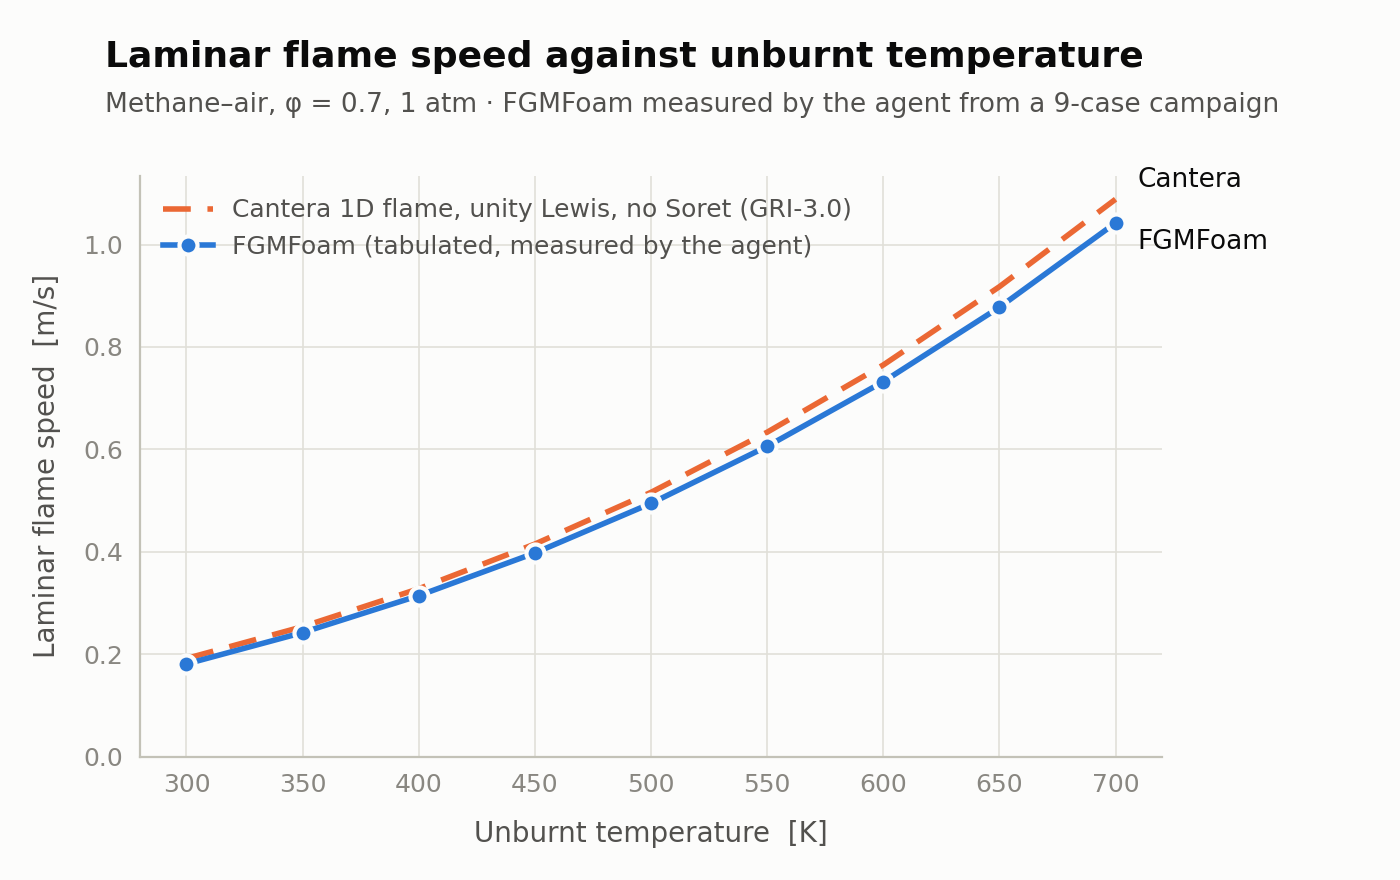

Source data for this figure (header and first rows):
T_unburnt_K, S_L_FGMFoam_m_s, S_L_Cantera_UL_m_s, difference_pct
300, 0.1813, 0.1919, -5.5
350, 0.2425, 0.2540, -4.5
400, 0.3146, 0.3281, -4.1
450, 0.3979, 0.4153, -4.2
500, 0.4947, 0.5162, -4.2
550, 0.6060, 0.6336, -4.4
600, 0.7322, 0.7649, -4.3
650, 0.8775, 0.9177, -4.4
700, 1.042, 1.088, -4.2
